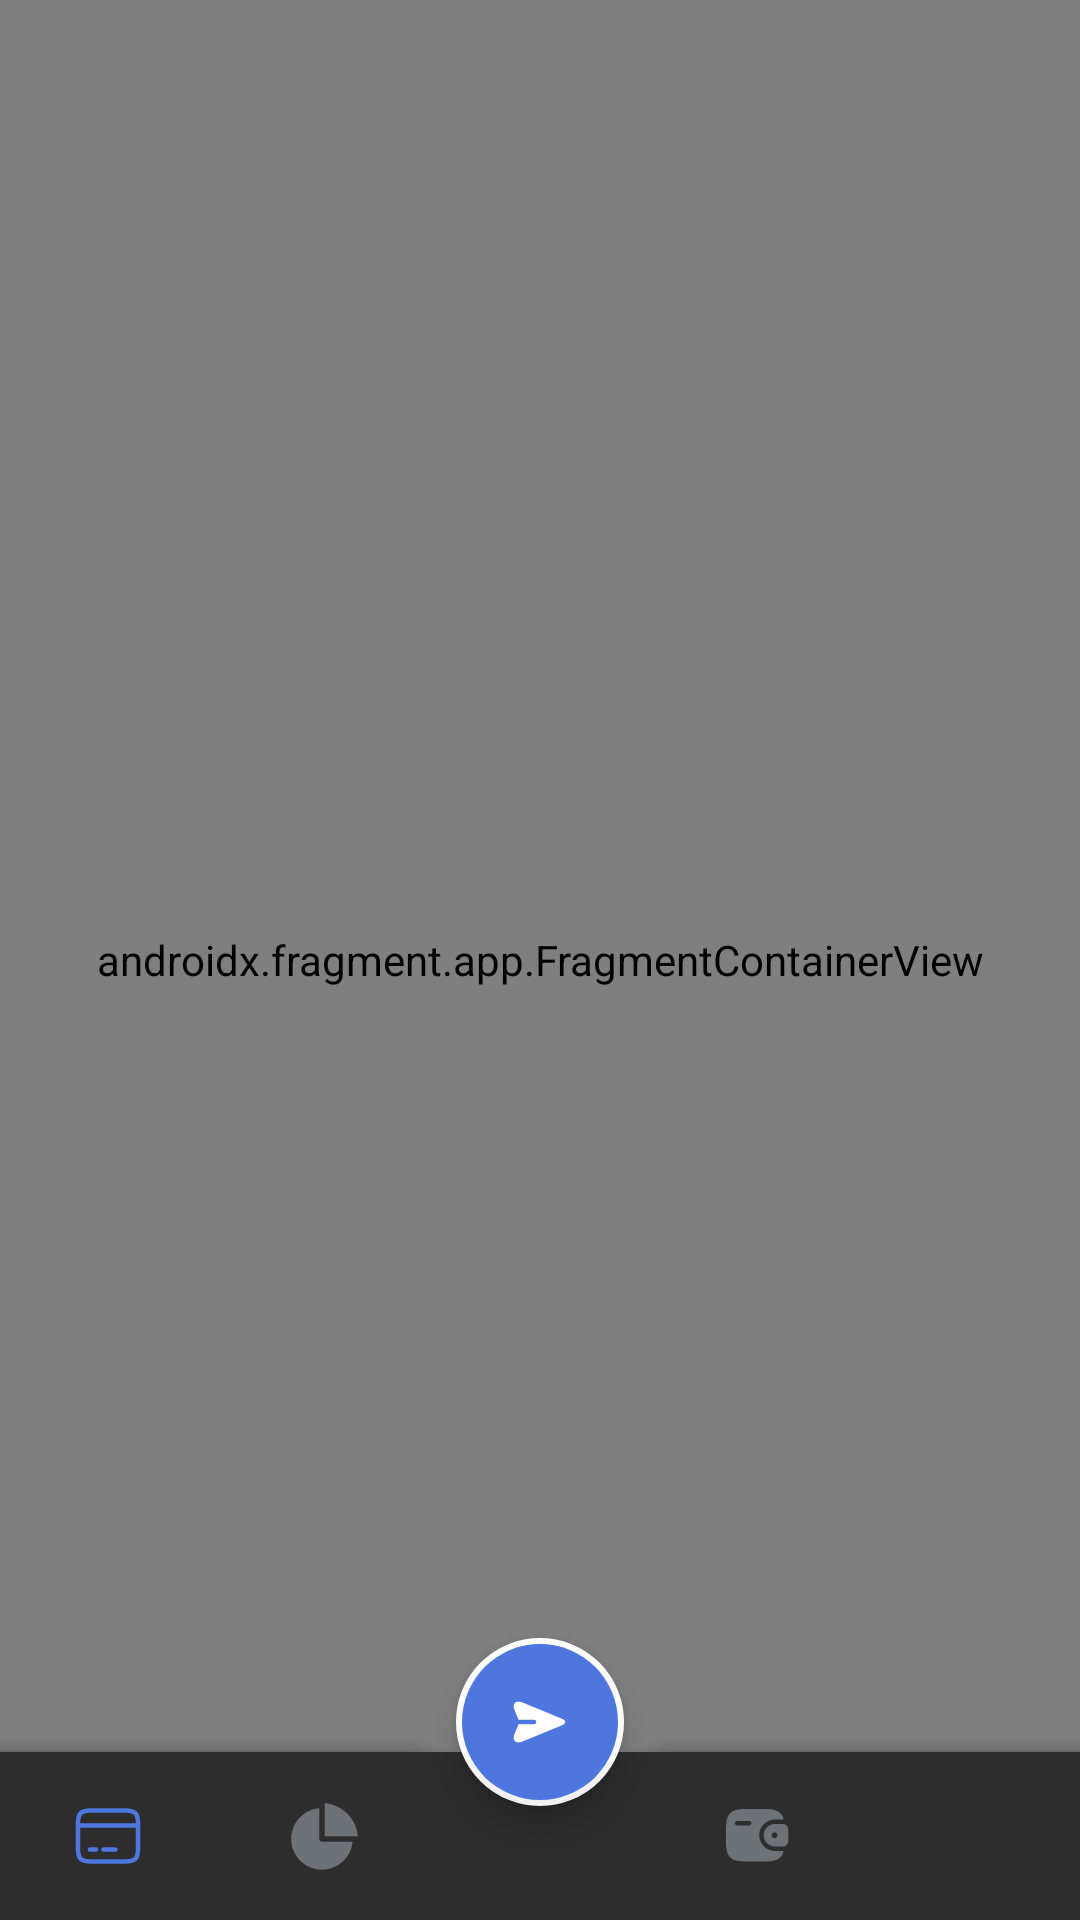

Produce the Android XML layout that renders to this screen, including the resource entries it uses.
<!-- AndroidManifest.xml: application theme AppTheme -->
<!-- res/layout/activity_main.xml -->
<?xml version="1.0" encoding="utf-8"?>
<layout xmlns:android="http://schemas.android.com/apk/res/android"
    xmlns:app="http://schemas.android.com/apk/res-auto"
    xmlns:tools="http://schemas.android.com/tools"
    tools:context=".ui.MainActivity">

    <androidx.coordinatorlayout.widget.CoordinatorLayout
        android:id="@+id/main"
        android:layout_width="match_parent"
        android:layout_height="match_parent"
        android:fitsSystemWindows="true">

        <androidx.fragment.app.FragmentContainerView
            android:id="@+id/nav_host_fragment"
            android:name="androidx.navigation.fragment.NavHostFragment"
            android:layout_width="match_parent"
            android:layout_height="match_parent"
            app:defaultNavHost="true"
            app:layout_constraintBottom_toTopOf="@+id/bottomAppBar"
            app:layout_constraintTop_toTopOf="parent"
            app:navGraph="@navigation/nav_graph" />

        <com.google.android.material.bottomappbar.BottomAppBar
            android:id="@+id/bottomAppBar"
            android:layout_width="match_parent"
            android:layout_height="wrap_content"
            android:layout_gravity="bottom"
            app:backgroundTint="@android:color/white"
            app:contentInsetStart="0dp"
            app:elevation="10dp"
            app:fabCradleMargin="10dp"
            app:fabCradleRoundedCornerRadius="10dp"
            app:fabCradleVerticalOffset="10dp">

            <com.google.android.material.bottomnavigation.BottomNavigationView
                android:id="@+id/bottomNavigationView"
                android:layout_width="match_parent"
                android:layout_height="match_parent"
                android:layout_marginStart="0dp"
                app:background="@android:color/white"
                app:itemIconTint="@color/color_icon_tint"
                app:labelVisibilityMode="unlabeled"
                app:menu="@menu/main_bottom_menu" />

        </com.google.android.material.bottomappbar.BottomAppBar>

        <com.google.android.material.floatingactionbutton.FloatingActionButton
            android:id="@+id/fab"
            android:layout_width="wrap_content"
            android:layout_height="wrap_content"
            android:backgroundTint="@color/blue"
            android:contentDescription="@string/text_home"
            android:src="@drawable/ic_vd_send"
            app:backgroundTint="@color/white"
            app:borderWidth="2dp"
            app:layout_anchor="@id/bottomAppBar"
            app:tint="@color/white" />

    </androidx.coordinatorlayout.widget.CoordinatorLayout>
</layout>
<!-- resources referenced by this layout -->
<resources>
  <color name="blue">#4d76df</color>
  <color name="white">#FFFFFFFF</color>
  <!-- drawable ic_vd_send (drawable) -->
  <vector xmlns:android="http://schemas.android.com/apk/res/android"
      android:width="24dp"
      android:height="24dp"
      android:viewportWidth="24"
      android:viewportHeight="24">
  
      <path
          android:fillColor="#fff"
          android:pathData="M7.758,6.148C6.844,5.772 6.083,5.458 5.492,5.307C4.919,5.16 4.181,5.078 3.638,5.629C3.094,6.18 3.188,6.917 3.343,7.487C3.502,8.076 3.827,8.833 4.216,9.741L4.863,11.25H10C10.414,11.25 10.75,11.586 10.75,12C10.75,12.414 10.414,12.75 10,12.75H4.863L4.216,14.259C3.827,15.167 3.502,15.924 3.343,16.513C3.188,17.083 3.094,17.82 3.638,18.371C4.181,18.922 4.919,18.84 5.492,18.693C6.083,18.542 6.844,18.228 7.758,17.852L19.2,13.141C19.405,13.056 19.628,12.965 19.794,12.867C19.944,12.779 20.343,12.519 20.343,12C20.343,11.481 19.944,11.221 19.794,11.133C19.628,11.035 19.405,10.944 19.2,10.859L7.758,6.148Z" />
  
  </vector>
  <string name="text_home">Home</string>
  <style name="AppTheme" parent="Theme.MaterialComponents.NoActionBar">
          
          <item name="colorPrimary">@color/colorPrimary</item>
          <item name="colorPrimaryDark">@color/colorPrimaryDark</item>
          <item name="colorAccent">@color/colorAccent</item>
      </style>
  <color name="colorPrimary">#6200EE</color>
  <color name="colorPrimaryDark">#3700B3</color>
  <color name="colorAccent">#03DAC5</color>
</resources>
